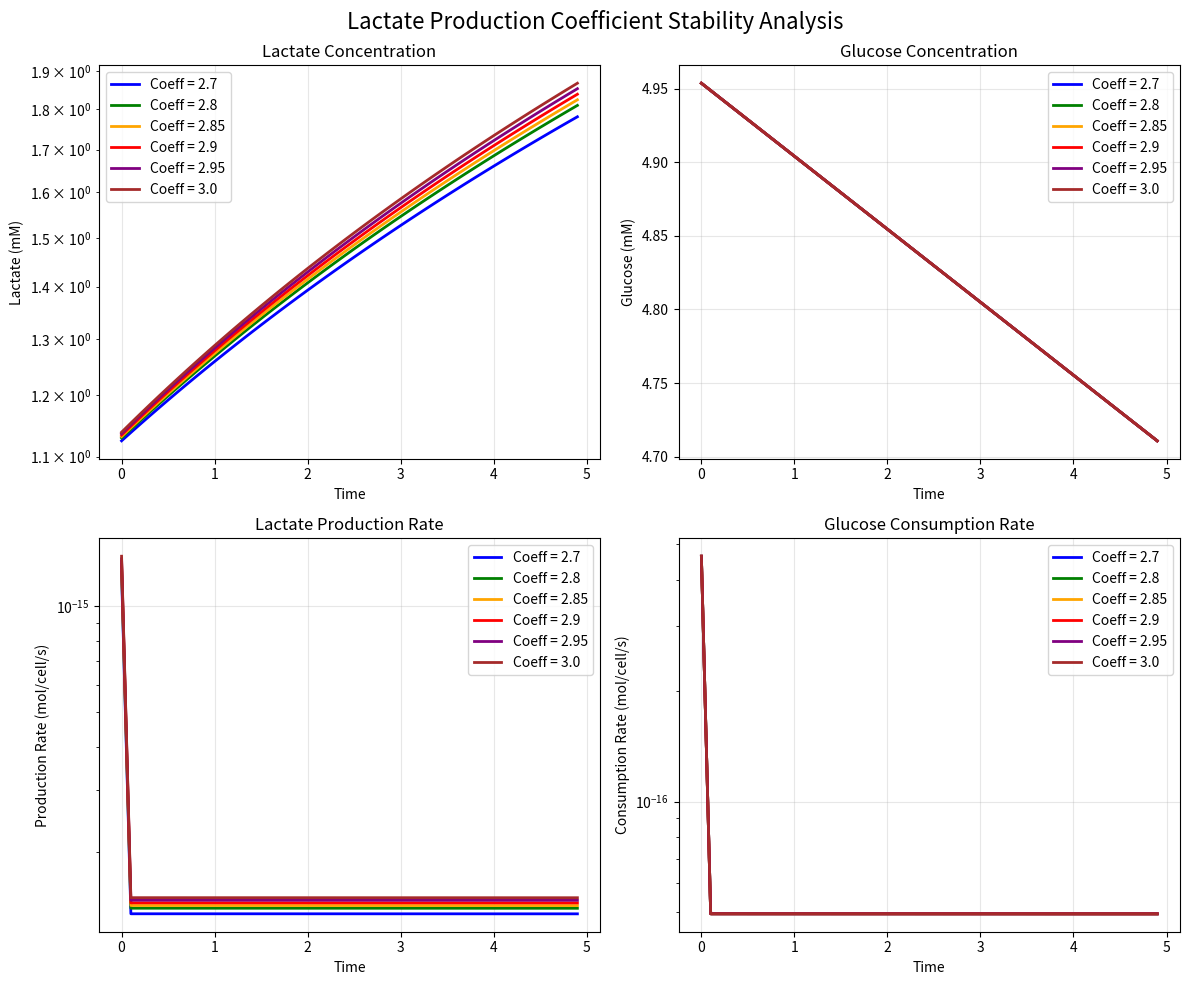

Python code for this plot:
#!/usr/bin/env python3
"""
Debug script to investigate lactate production instability.

This script tests why changing lactate production coefficient from 2.8 to 2.9
causes simulation instability.
"""

import numpy as np
import matplotlib.pyplot as plt
from typing import Dict, Any

def simulate_lactate_dynamics(lactate_coeff: float, num_steps: int = 100, dt: float = 0.1,
                             include_diffusion: bool = False, cell_density: float = 1.0):
    """
    Simulate lactate production/consumption dynamics with different coefficients.

    Args:
        lactate_coeff: Coefficient for lactate production (2.8 vs 2.9)
        num_steps: Number of simulation steps
        dt: Time step size
        include_diffusion: Include diffusion effects
        cell_density: Number of cells per unit volume

    Returns:
        Dictionary with time series data
    """

    # Initial conditions (typical values from Jayatilake experiment)
    glucose = 5.0  # mM
    lactate = 1.0  # mM
    oxygen = 0.07  # mM
    
    # Kinetic parameters (from the custom functions)
    km_glucose = 0.04  # mM
    km_lactate = 0.04  # mM
    km_oxygen = 0.005  # mM
    vmax_glucose = 3.0e-15  # mol/cell/s
    vmax_oxygen = 3.0e-17  # mol/cell/s
    
    # Gene states (assume glycolytic cell)
    glyco_atp = 1.0
    mito_atp = 0.0
    
    # Storage for results
    time_points = []
    glucose_vals = []
    lactate_vals = []
    oxygen_vals = []
    glucose_consumption_vals = []
    lactate_production_vals = []
    
    print(f"🧪 Testing lactate coefficient: {lactate_coeff}")
    print(f"   Initial: Glucose={glucose:.3f}, Lactate={lactate:.3f}, Oxygen={oxygen:.3f}")
    
    for step in range(num_steps):
        time = step * dt
        
        # Calculate Michaelis-Menten factors
        glucose_mm_factor = glucose / (km_glucose + glucose) if (km_glucose + glucose) > 0 else 0
        oxygen_mm_factor = oxygen / (km_oxygen + oxygen) if (km_oxygen + oxygen) > 0 else 0
        
        # Glycolysis pathway (from the custom function)
        oxygen_factor_for_glycolysis = max(0.1, oxygen_mm_factor)
        glucose_consumption_glyco = (vmax_glucose * 1.0 / 6) * glucose_mm_factor * oxygen_factor_for_glycolysis
        
        # Lactate production with the test coefficient
        lactate_production = glucose_consumption_glyco * lactate_coeff * glyco_atp
        
        # Baseline lactate production if glucose is low
        if glucose < 0.1 and glyco_atp > 0:
            baseline_lactate = vmax_oxygen * 0.1 * glyco_atp
            lactate_production = max(lactate_production, baseline_lactate)
        
        # Small oxygen consumption from glycolysis
        oxygen_consumption = vmax_glucose * 0.5 * oxygen_factor_for_glycolysis
        
        # Update concentrations (simple Euler integration)
        # Scale by cell density to simulate multiple cells
        glucose -= glucose_consumption_glyco * dt * 1e15 * cell_density
        lactate += lactate_production * dt * 1e15 * cell_density
        oxygen -= oxygen_consumption * dt * 1e15 * cell_density

        # Include diffusion effects (simple decay towards boundary values)
        if include_diffusion:
            diffusion_rate = 0.1  # Simple diffusion coefficient
            glucose += (5.0 - glucose) * diffusion_rate * dt  # Boundary glucose = 5.0
            lactate += (0.0 - lactate) * diffusion_rate * dt  # Boundary lactate = 0.0
            oxygen += (0.07 - oxygen) * diffusion_rate * dt  # Boundary oxygen = 0.07
        
        # Prevent negative concentrations
        glucose = max(0, glucose)
        lactate = max(0, lactate)
        oxygen = max(0, oxygen)
        
        # Store results
        time_points.append(time)
        glucose_vals.append(glucose)
        lactate_vals.append(lactate)
        oxygen_vals.append(oxygen)
        glucose_consumption_vals.append(glucose_consumption_glyco)
        lactate_production_vals.append(lactate_production)
        
        # Check for instability
        if lactate > 1000 or np.isnan(lactate) or np.isinf(lactate):
            print(f"   ⚠️  INSTABILITY at step {step}: Lactate={lactate:.3f}")
            break
        
        # Print progress every 10 steps
        if step % 10 == 0:
            print(f"   Step {step:3d}: Glucose={glucose:.3f}, Lactate={lactate:.3f}, Production={lactate_production:.2e}")
    
    return {
        'time': time_points,
        'glucose': glucose_vals,
        'lactate': lactate_vals,
        'oxygen': oxygen_vals,
        'glucose_consumption': glucose_consumption_vals,
        'lactate_production': lactate_production_vals,
        'final_lactate': lactate_vals[-1] if lactate_vals else 0,
        'max_lactate': max(lactate_vals) if lactate_vals else 0,
        'stable': lactate < 100 and not np.isnan(lactate)
    }

def compare_coefficients():
    """Compare lactate dynamics with different coefficients"""

    coefficients = [2.7, 2.8, 2.85, 2.9, 2.95, 3.0]

    print("🔬 LACTATE COEFFICIENT STABILITY ANALYSIS")
    print("=" * 60)

    # Test different scenarios
    scenarios = [
        ("Single Cell", {"cell_density": 1.0, "include_diffusion": False}),
        ("High Density", {"cell_density": 10.0, "include_diffusion": False}),
        ("With Diffusion", {"cell_density": 1.0, "include_diffusion": True}),
        ("High Density + Diffusion", {"cell_density": 10.0, "include_diffusion": True}),
    ]

    all_results = {}

    for scenario_name, params in scenarios:
        print(f"\n🧪 SCENARIO: {scenario_name}")
        print("-" * 40)

        results = {}
        for coeff in coefficients:
            results[coeff] = simulate_lactate_dynamics(coeff, num_steps=50, **params)

        all_results[scenario_name] = results

        # Summary table for this scenario
        print(f"\n📊 {scenario_name} SUMMARY:")
        print("Coeff  | Final Lactate | Max Lactate | Stable")
        print("-------|---------------|-------------|-------")
        for coeff in coefficients:
            r = results[coeff]
            stable_str = "✅ YES" if r['stable'] else "❌ NO"
            print(f"{coeff:5.2f} | {r['final_lactate']:11.3f} | {r['max_lactate']:9.3f} | {stable_str}")

    return all_results

def plot_comparison(results: Dict[float, Dict]):
    """Plot comparison of different coefficients"""
    
    fig, ((ax1, ax2), (ax3, ax4)) = plt.subplots(2, 2, figsize=(12, 10))
    
    colors = ['blue', 'green', 'orange', 'red', 'purple', 'brown']
    
    for i, (coeff, data) in enumerate(results.items()):
        color = colors[i % len(colors)]
        label = f"Coeff = {coeff}"
        
        # Plot lactate concentration
        ax1.plot(data['time'], data['lactate'], color=color, label=label, linewidth=2)
        
        # Plot glucose concentration
        ax2.plot(data['time'], data['glucose'], color=color, label=label, linewidth=2)
        
        # Plot lactate production rate
        ax3.plot(data['time'], data['lactate_production'], color=color, label=label, linewidth=2)
        
        # Plot glucose consumption rate
        ax4.plot(data['time'], data['glucose_consumption'], color=color, label=label, linewidth=2)
    
    ax1.set_title('Lactate Concentration')
    ax1.set_xlabel('Time')
    ax1.set_ylabel('Lactate (mM)')
    ax1.legend()
    ax1.grid(True, alpha=0.3)
    ax1.set_yscale('log')
    
    ax2.set_title('Glucose Concentration')
    ax2.set_xlabel('Time')
    ax2.set_ylabel('Glucose (mM)')
    ax2.legend()
    ax2.grid(True, alpha=0.3)
    
    ax3.set_title('Lactate Production Rate')
    ax3.set_xlabel('Time')
    ax3.set_ylabel('Production Rate (mol/cell/s)')
    ax3.legend()
    ax3.grid(True, alpha=0.3)
    ax3.set_yscale('log')
    
    ax4.set_title('Glucose Consumption Rate')
    ax4.set_xlabel('Time')
    ax4.set_ylabel('Consumption Rate (mol/cell/s)')
    ax4.legend()
    ax4.grid(True, alpha=0.3)
    ax4.set_yscale('log')
    
    plt.suptitle('Lactate Production Coefficient Stability Analysis', fontsize=16)
    plt.tight_layout()
    plt.savefig('lactate_stability_analysis.png', dpi=300, bbox_inches='tight')
    plt.show()

if __name__ == "__main__":
    # Run the analysis
    all_results = compare_coefficients()

    # Create plots for the single cell scenario
    if "Single Cell" in all_results:
        plot_comparison(all_results["Single Cell"])

    print(f"\n💡 ANALYSIS COMPLETE")
    print(f"   Plot saved as: lactate_stability_analysis.png")
